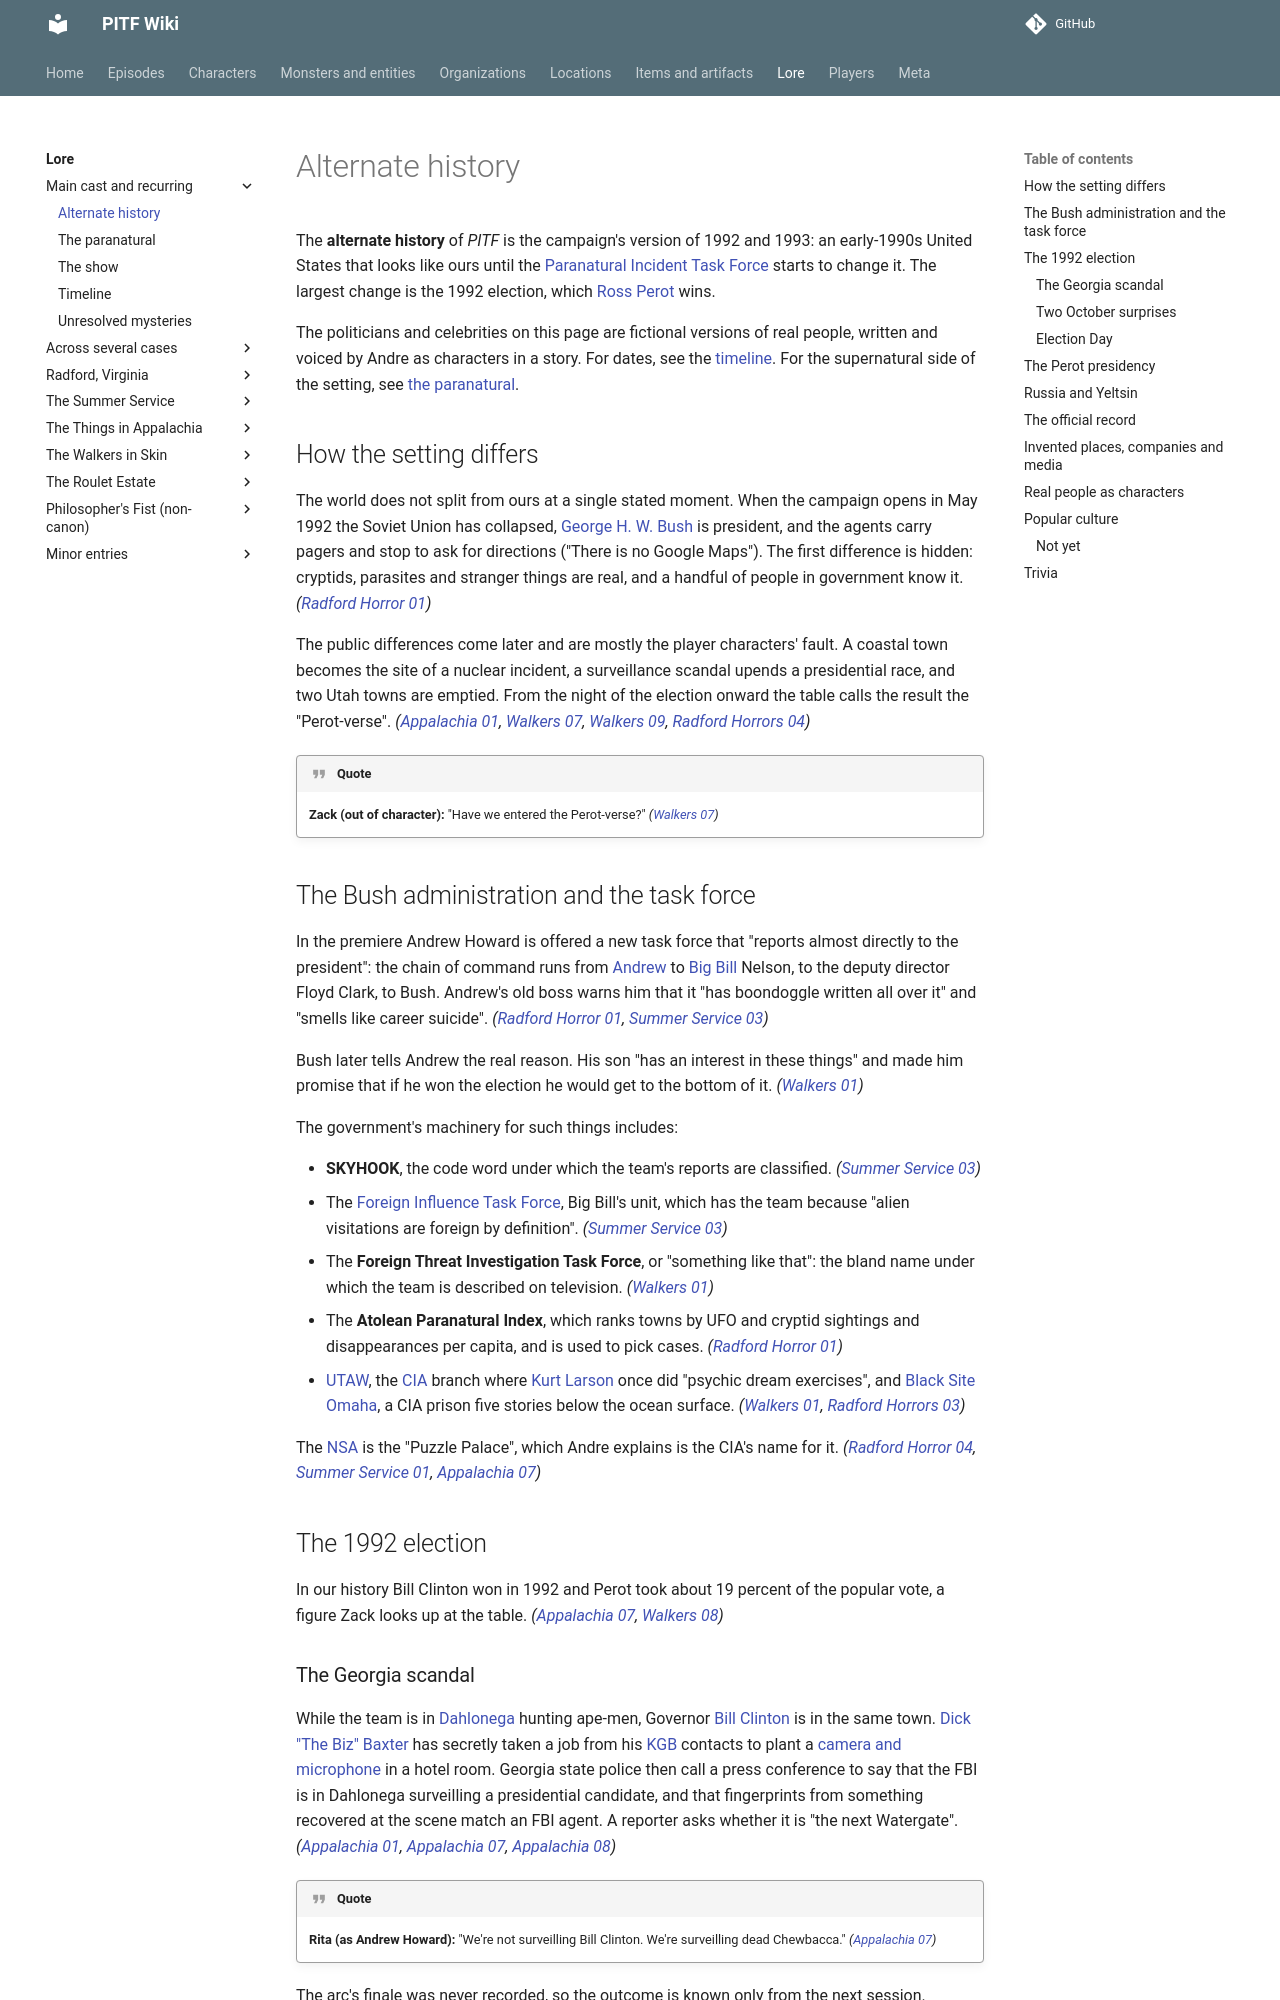

repository: AndreTInfante/pitf-wiki · page: lore/alternate-history/index.html · generator: mkdocs

# Alternate history

The **alternate history** of *PITF* is the campaign's version of 1992 and 1993: an early-1990s United States that looks like ours until the [Paranatural Incident Task Force](../organizations/paranatural-incident-task-force.md) starts to change it. The largest change is the 1992 election, which [Ross Perot](../characters/ross-perot.md) wins.

The politicians and celebrities on this page are fictional versions of real people, written and voiced by Andre as characters in a story. For dates, see the [timeline](timeline.md). For the supernatural side of the setting, see [the paranatural](the-paranatural.md).

## How the setting differs

The world does not split from ours at a single stated moment. When the campaign opens in May 1992 the Soviet Union has collapsed, [George H. W. Bush](../characters/george-h-w-bush.md) is president, and the agents carry pagers and stop to ask for directions ("There is no Google Maps"). The first difference is hidden: cryptids, parasites and stranger things are real, and a handful of people in government know it. *([Radford Horror 01](../episodes/radford-horror/01.md))*

The public differences come later and are mostly the player characters' fault. A coastal town becomes the site of a nuclear incident, a surveillance scandal upends a presidential race, and two Utah towns are emptied. From the night of the election onward the table calls the result the "Perot-verse". *([Appalachia 01](../episodes/things-in-appalachia/01.md), [Walkers 07](../episodes/walkers-in-skin/07.md), [Walkers 09](../episodes/walkers-in-skin/09.md), [Radford Horrors 04](../episodes/radford-horrors/04.md))*

!!! quote
    **Zack (out of character):** "Have we entered the Perot-verse?" *([Walkers 07](../episodes/walkers-in-skin/07.md))*

## The Bush administration and the task force

In the premiere Andrew Howard is offered a new task force that "reports almost directly to the president": the chain of command runs from [Andrew](../characters/andrew-howard.md) to [Big Bill](../characters/big-bill.md) Nelson, to the deputy director Floyd Clark, to Bush. Andrew's old boss warns him that it "has boondoggle written all over it" and "smells like career suicide". *([Radford Horror 01](../episodes/radford-horror/01.md), [Summer Service 03](../episodes/summer-service/03.md))*

Bush later tells Andrew the real reason. His son "has an interest in these things" and made him promise that if he won the election he would get to the bottom of it. *([Walkers 01](../episodes/walkers-in-skin/01.md))*

The government's machinery for such things includes:

- **SKYHOOK**, the code word under which the team's reports are classified. *([Summer Service 03](../episodes/summer-service/03.md))*
- The [Foreign Influence Task Force](../organizations/foreign-influence-task-force.md), Big Bill's unit, which has the team because "alien visitations are foreign by definition". *([Summer Service 03](../episodes/summer-service/03.md))*
- The **Foreign Threat Investigation Task Force**, or "something like that": the bland name under which the team is described on television. *([Walkers 01](../episodes/walkers-in-skin/01.md))*
- The **Atolean Paranatural Index**, which ranks towns by UFO and cryptid sightings and disappearances per capita, and is used to pick cases. *([Radford Horror 01](../episodes/radford-horror/01.md))*
- [UTAW](../organizations/utaw.md), the [CIA](../organizations/cia.md) branch where [Kurt Larson](../characters/kurt-larson.md) once did "psychic dream exercises", and [Black Site Omaha](../locations/black-site-omaha.md), a CIA prison five stories below the ocean surface. *([Walkers 01](../episodes/walkers-in-skin/01.md), [Radford Horrors 03](../episodes/radford-horrors/03.md))*

The [NSA](../organizations/nsa.md) is the "Puzzle Palace", which Andre explains is the CIA's name for it. *([Radford Horror 04](../episodes/radford-horror/04.md), [Summer Service 01](../episodes/summer-service/01.md), [Appalachia 07](../episodes/things-in-appalachia/07.md))*

## The 1992 election

In our history Bill Clinton won in 1992 and Perot took about 19 percent of the popular vote, a figure Zack looks up at the table. *([Appalachia 07](../episodes/things-in-appalachia/07.md), [Walkers 08](../episodes/walkers-in-skin/08.md))*
